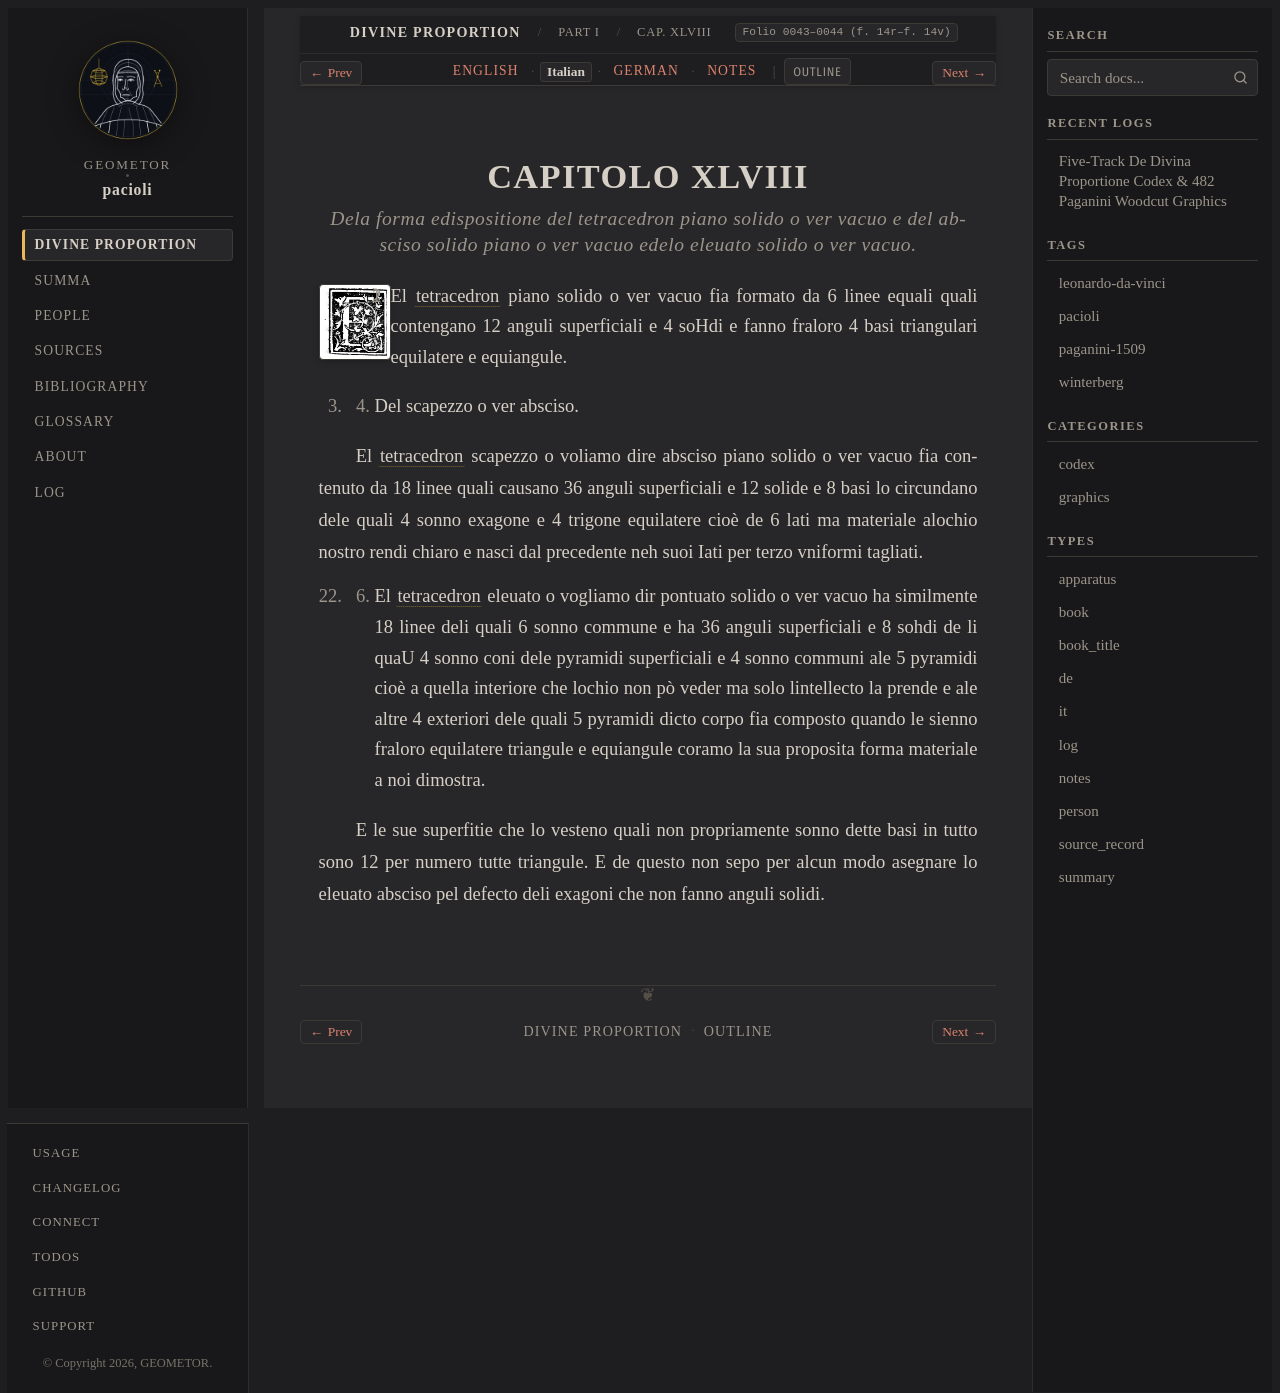

repository: geometor/pacioli · page: de_divina_proportione/compendio/cap_48/it.html · generator: sphinx

:type: it
:tracks: English: index | Italian: it | German: de | Notes: notes
:layout: book
:canonical_id: Cap. XLVIII
:folio: 0043–0044 (f. 14r–f. 14v)

.. _compendio-cap_48-it:

CAPITOLO XLVIII
===============

.. rubric:: Dela forma edispositione del tetracedron piano solido o ver vacuo e del absciso solido piano o ver vacuo edelo eleuato solido o ver vacuo.

.. folio:: 0043–0044 (f. 14r–f. 14v)
   :initial: 0043.c1.png

I. II. El :term:`tetracedron <tetrahedron>` piano solido o ver vacuo fia formato da 6 linee equali quali contengano 12 anguli superficiali e 4 soHdi e fanno fraloro 4 basi triangulari equilatere e equiangule.

III. IV. Del scapezzo o ver absciso.

El :term:`tetracedron <tetrahedron>` scapezzo o voliamo dire absciso piano solido o ver vacuo fia contenuto da 18 linee quali causano 36 anguli superficiali e 12 solide e 8 basi lo circundano dele quali 4 sonno exagone e 4 trigone equilatere cioè de 6 lati ma materiale alochio nostro rendi chiaro e nasci dal precedente neh suoi Iati per terzo vniformi tagliati.

V. VI. El :term:`tetracedron <tetrahedron>` eleuato o vogliamo dir pontuato solido o ver vacuo ha similmente 18 linee deli quali 6 sonno commune e ha 36 anguli superficiali e 8 sohdi de li quaU 4 sonno coni dele pyramidi superficiali e 4 sonno communi ale 5 pyramidi cioè a quella interiore che lochio non pò veder ma solo lintellecto la prende e ale altre 4 exteriori dele quali 5 pyramidi dicto corpo fia composto quando le sienno fraloro equilatere triangule e equiangule coramo la sua proposita forma materiale a noi dimostra.

E le sue superfitie che lo vesteno quali non propriamente sonno dette basi in tutto sono 12 per numero tutte triangule. E de questo non sepo per alcun modo asegnare lo eleuato absciso pel defecto deli exagoni che non fanno anguli solidi.
